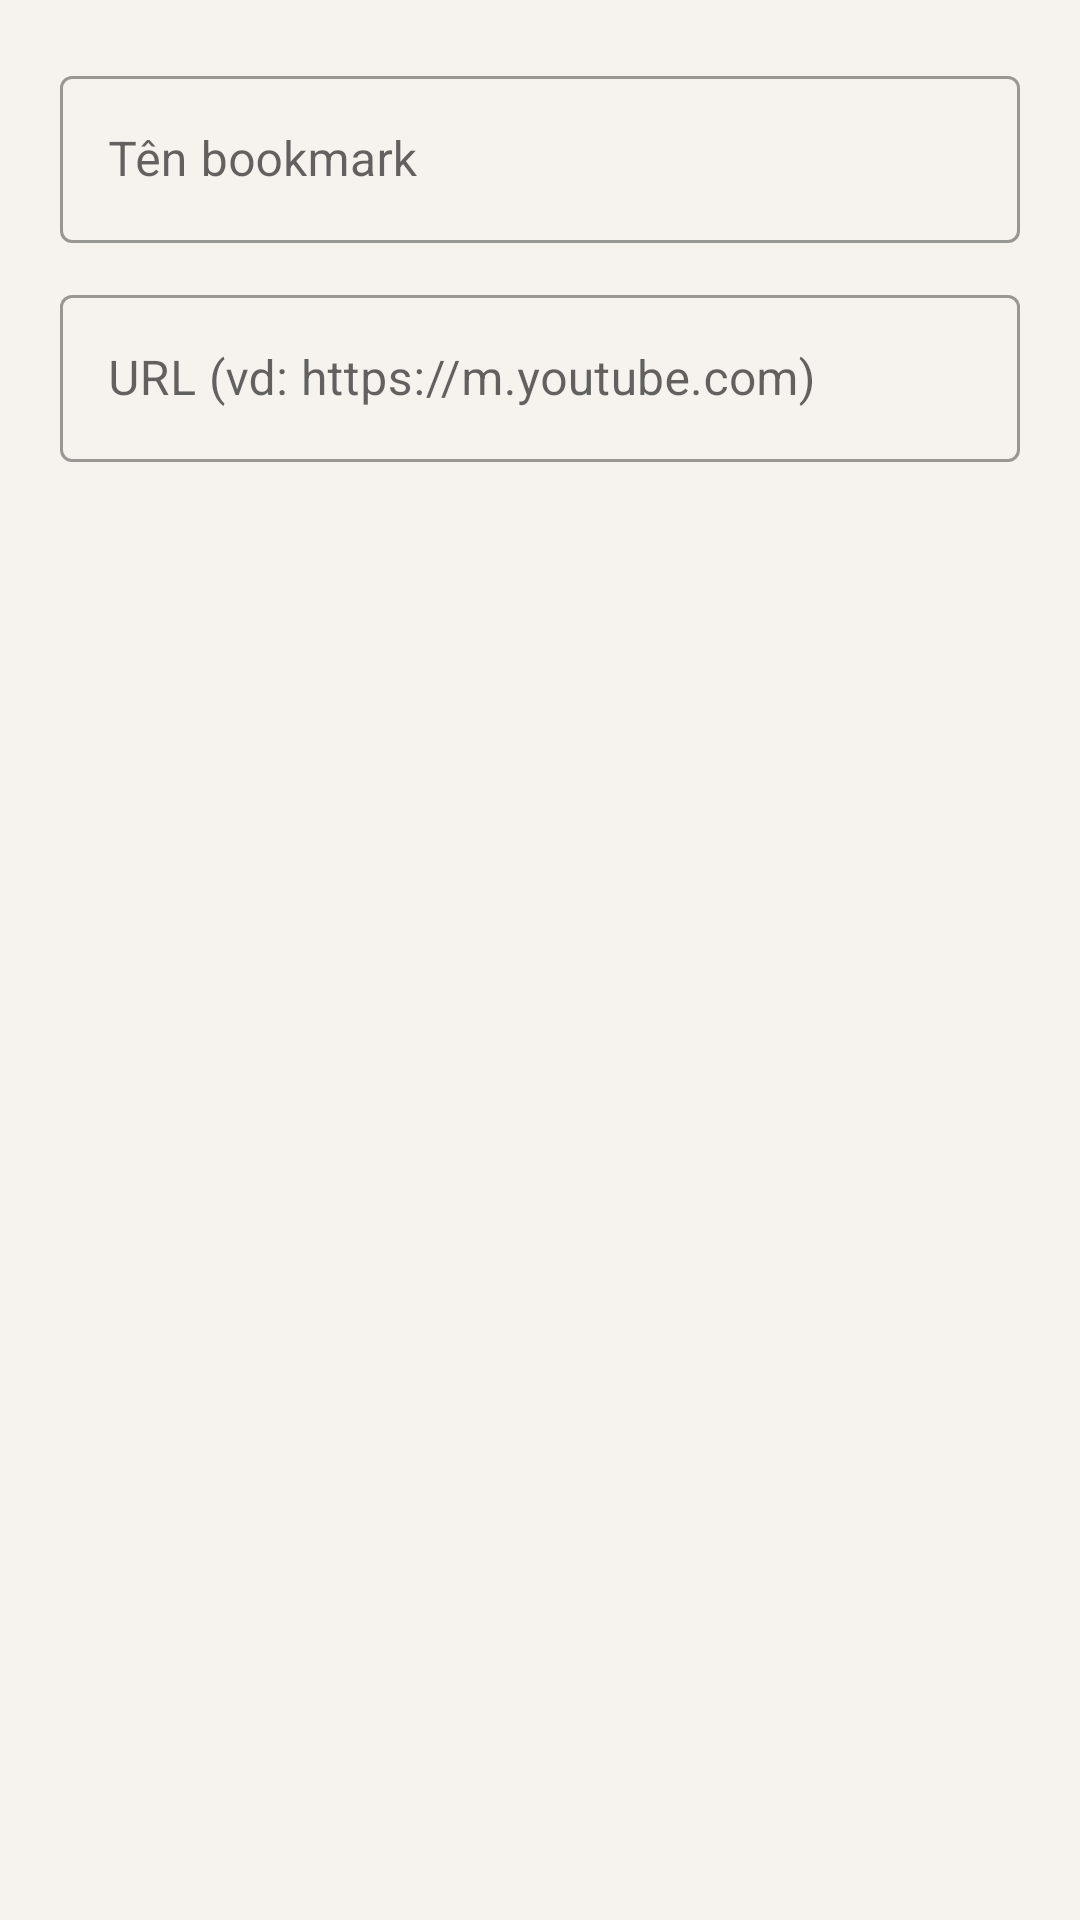

Produce the Android XML layout that renders to this screen, including the resource entries it uses.
<!-- AndroidManifest.xml: application theme Theme.VF5CarStream -->
<!-- res/layout/dialog_add_bookmark.xml -->
<?xml version="1.0" encoding="utf-8"?>
<LinearLayout xmlns:android="http://schemas.android.com/apk/res/android"
    android:layout_width="match_parent"
    android:layout_height="wrap_content"
    android:orientation="vertical"
    android:padding="20dp">

    <com.google.android.material.textfield.TextInputLayout
        android:layout_width="match_parent"
        android:layout_height="wrap_content"
        android:hint="Tên bookmark"
        style="@style/Widget.MaterialComponents.TextInputLayout.OutlinedBox"
        android:layout_marginBottom="12dp">

        <com.google.android.material.textfield.TextInputEditText
            android:id="@+id/etBookmarkTitle"
            android:layout_width="match_parent"
            android:layout_height="wrap_content"
            android:inputType="text"
            android:maxLines="1" />

    </com.google.android.material.textfield.TextInputLayout>

    <com.google.android.material.textfield.TextInputLayout
        android:layout_width="match_parent"
        android:layout_height="wrap_content"
        android:hint="URL (vd: https://m.youtube.com)"
        style="@style/Widget.MaterialComponents.TextInputLayout.OutlinedBox">

        <com.google.android.material.textfield.TextInputEditText
            android:id="@+id/etBookmarkUrl"
            android:layout_width="match_parent"
            android:layout_height="wrap_content"
            android:inputType="textUri"
            android:maxLines="1" />

    </com.google.android.material.textfield.TextInputLayout>

</LinearLayout>
<!-- resources referenced by this layout -->
<resources>
  <style name="Theme.VF5CarStream" parent="Theme.MaterialComponents.DayNight.NoActionBar">
          <item name="colorPrimary">@color/colorPrimary</item>
          <item name="colorPrimaryDark">@color/colorPrimaryDark</item>
          <item name="colorAccent">@color/colorAccent</item>
          <item name="android:windowBackground">@color/colorBackground</item>
          <item name="android:statusBarColor">@color/colorPrimaryDark</item>
          <item name="android:navigationBarColor">@color/colorPrimaryDark</item>
      </style>
  <color name="colorPrimary">#2D251F</color>
  <color name="colorPrimaryDark">#1D1713</color>
  <color name="colorAccent">#C86A3E</color>
  <color name="colorBackground">#F6F3EE</color>
</resources>
